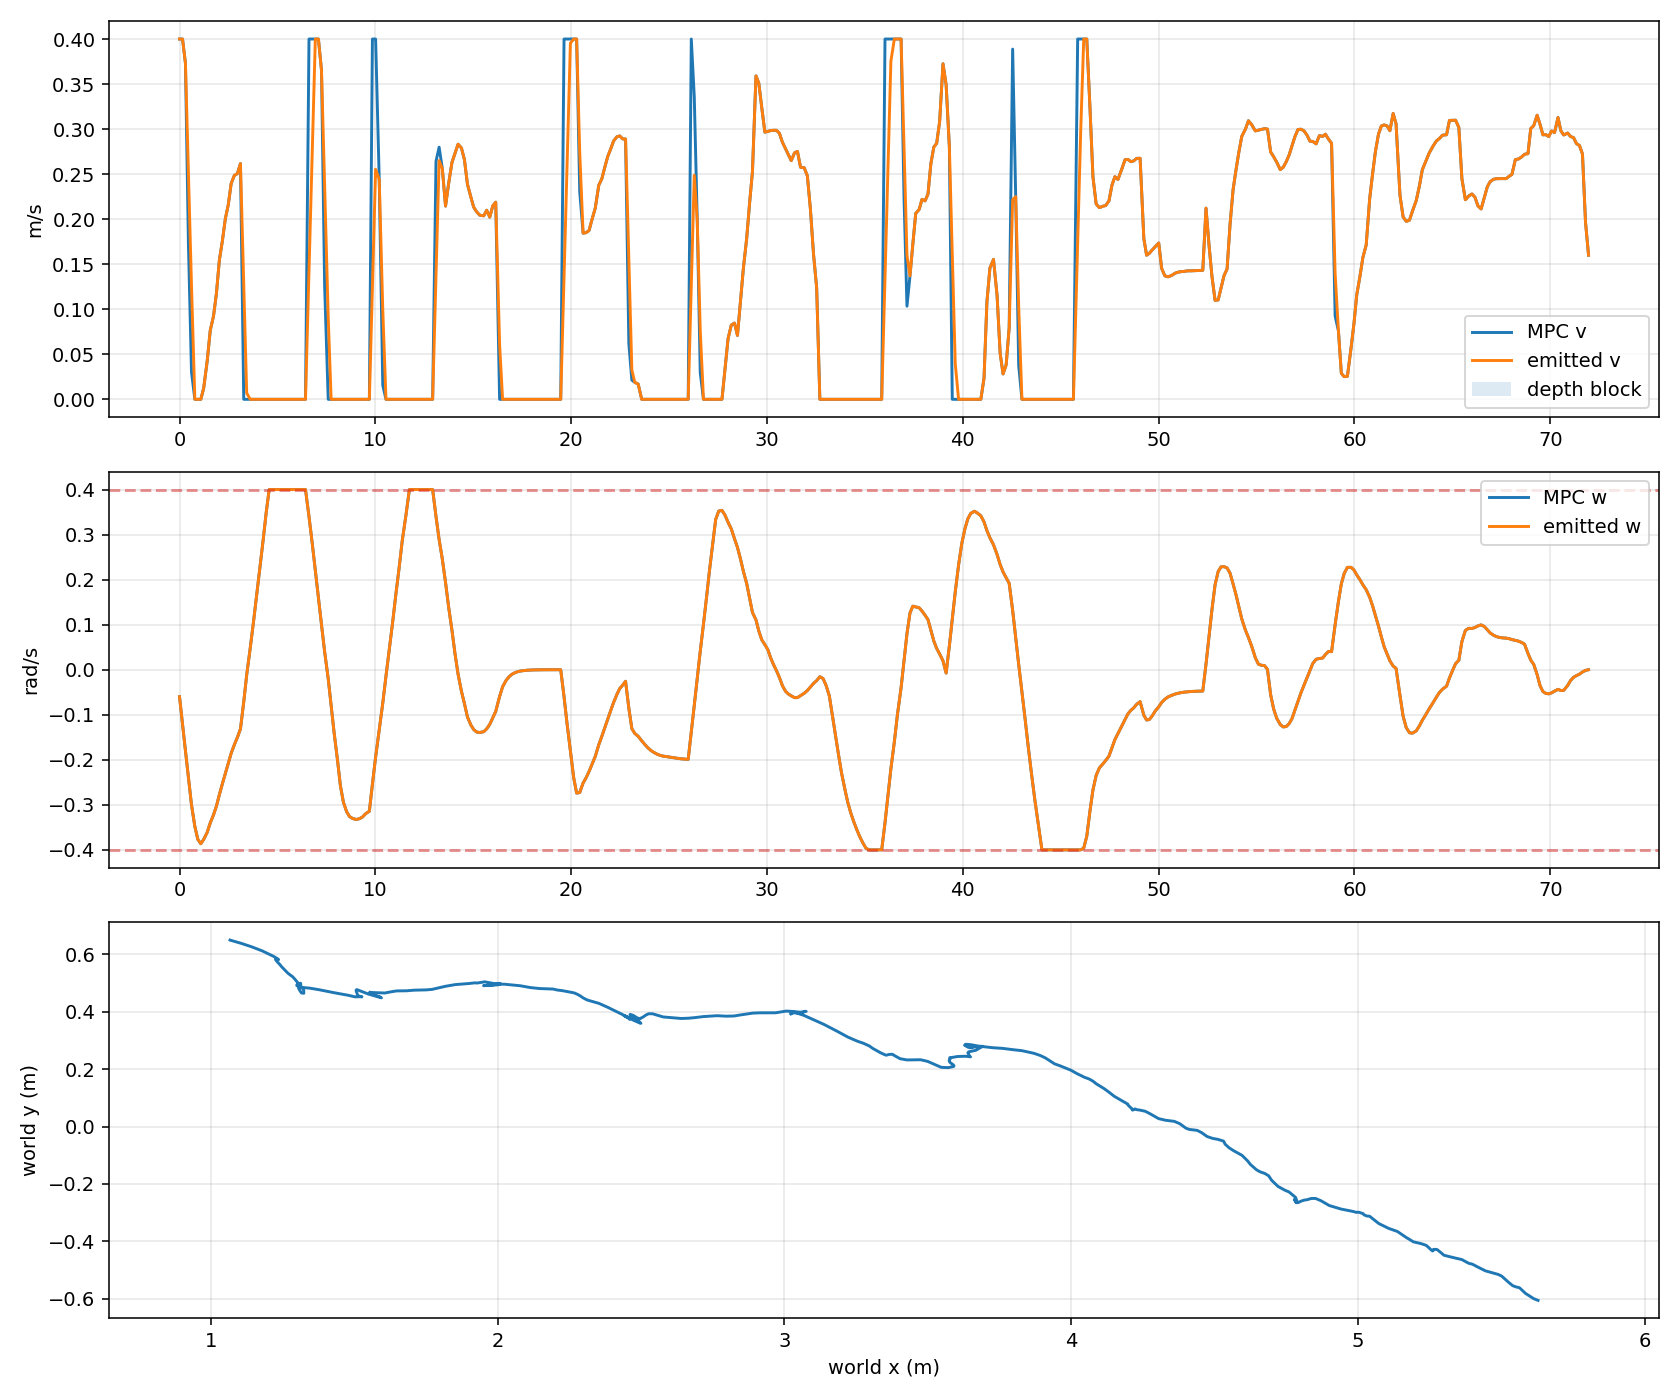

The data file committed next to this chart (first rows):
timestamp_unix_s, monotonic_s, request_count, tracking_profile, odom_x, odom_y, odom_yaw, mpc_v, mpc_w, previous_emitted_v, previous_emitted_w, emitted_v, emitted_w, depth_forward_blocked
1785133840, 1734, 1, smooth_continuous, 1.066, 0.6502, -0.3109, 0.4, -0.06, 0.0, 0.0, 0.4, -0.06, False
1785133840, 1734, 1, smooth_continuous, 1.066, 0.6502, -0.311, 0.4, -0.12, 0.4, -0.06, 0.4, -0.12, False
1785133840, 1735, 1, smooth_continuous, 1.105, 0.6389, -0.3133, 0.373, -0.18, 0.4, -0.12, 0.373, -0.18, False
1785133840, 1735, 1, smooth_continuous, 1.141, 0.6269, -0.3317, 0.1716, -0.24, 0.373, -0.18, 0.2505, -0.24, False
1785133841, 1735, 1, smooth_continuous, 1.178, 0.6126, -0.3548, 0.03028, -0.3, 0.2505, -0.24, 0.1259, -0.3, False
1785133841, 1735, 1, smooth_continuous, 1.22, 0.5926, -0.3904, 1.5552724088914294e-07, -0.348, 0.1259, -0.3, 1.555272408915176e-07, -0.348, False
1785133841, 1735, 1, smooth_continuous, 1.234, 0.5837, -0.4088, 1.0470121233559335e-07, -0.3767, 1.555272408915176e-07, -0.348, 1.0470121233559335e-07, -0.3767, False
1785133841, 1735, 1, smooth_continuous, 1.236, 0.5823, -0.4328, 1.6544300602554718e-07, -0.3864, 1.0470121233559335e-07, -0.3767, 1.6544300602554718e-07, -0.3864, False
1785133841, 1736, 1, smooth_continuous, 1.229, 0.5843, -0.4639, 0.01243, -0.3768, 1.6544300602554718e-07, -0.3864, 0.01243, -0.3768, False
1785133841, 1736, 1, smooth_continuous, 1.226, 0.584, -0.4825, 0.0427, -0.3611, 0.01243, -0.3768, 0.0427, -0.3611, False
1785133842, 1736, 1, smooth_continuous, 1.225, 0.5825, -0.5088, 0.07656, -0.3401, 0.0427, -0.3611, 0.07656, -0.3401, False
1785133842, 1736, 1, smooth_continuous, 1.226, 0.5807, -0.5224, 0.09227, -0.3224, 0.07656, -0.3401, 0.09227, -0.3224, False
1785133842, 1736, 1, smooth_continuous, 1.229, 0.5761, -0.5476, 0.1174, -0.3031, 0.09227, -0.3224, 0.1174, -0.3031, False
1785133842, 1736, 1, smooth_continuous, 1.24, 0.565, -0.5905, 0.1547, -0.2772, 0.1174, -0.3031, 0.1547, -0.2772, False
1785133842, 1737, 1, smooth_continuous, 1.246, 0.5572, -0.6138, 0.1761, -0.253, 0.1547, -0.2772, 0.1761, -0.253, False
1785133842, 1737, 1, smooth_continuous, 1.253, 0.55, -0.6417, 0.2008, -0.2301, 0.1761, -0.253, 0.2008, -0.2301, False
1785133842, 1737, 1, smooth_continuous, 1.26, 0.5435, -0.6689, 0.2161, -0.2081, 0.2008, -0.2301, 0.2161, -0.2081, False
1785133843, 1737, 1, smooth_continuous, 1.267, 0.5354, -0.7013, 0.2396, -0.1856, 0.2161, -0.2081, 0.2396, -0.1856, False
1785133843, 1737, 1, smooth_continuous, 1.274, 0.5301, -0.7245, 0.2487, -0.1663, 0.2396, -0.1856, 0.2487, -0.1663, False
1785133843, 1737, 1, smooth_continuous, 1.284, 0.5223, -0.7493, 0.2505, -0.1505, 0.2487, -0.1663, 0.2505, -0.1505, False
1785133843, 1737, 1, smooth_continuous, 1.291, 0.5148, -0.781, 0.2617, -0.1316, 0.2505, -0.1505, 0.2617, -0.1316, False
1785133843, 1738, 2, smooth_continuous, 1.302, 0.5019, -0.8064, -4.845253338257732e-09, -0.07159, 0.2617, -0.1316, 0.1275, -0.07159, False
1785133843, 1738, 2, smooth_continuous, 1.323, 0.4765, -0.8381, -7.357750565095461e-09, -0.01159, 0.1275, -0.07159, 0.007007, -0.01159, False
1785133844, 1738, 2, smooth_continuous, 1.323, 0.4648, -0.8441, -7.964177892628897e-09, 0.04841, 0.007007, -0.01159, 0.0, 0.04841, False
1785133844, 1738, 2, smooth_continuous, 1.315, 0.4659, -0.8322, -8.133865677240374e-09, 0.1084, 0.0, 0.04841, 0.0, 0.1084, False
1785133844, 1738, 2, smooth_continuous, 1.311, 0.4715, -0.8158, -8.17044413201247e-09, 0.1684, 0.0, 0.1084, 0.0, 0.1684, False
1785133844, 1738, 2, smooth_continuous, 1.306, 0.4803, -0.7882, -7.996348494054262e-09, 0.2284, 0.0, 0.1684, 0.0, 0.2284, False
1785133844, 1739, 2, smooth_continuous, 1.305, 0.485, -0.7688, -7.930870435749127e-09, 0.2884, 0.0, 0.2284, 0.0, 0.2884, False
1785133844, 1739, 2, smooth_continuous, 1.305, 0.4901, -0.7456, -4.018200914324385e-09, 0.3484, 0.0, 0.2884, 0.0, 0.3484, False
1785133845, 1739, 2, smooth_continuous, 1.304, 0.4921, -0.7272, -3.786113136830985e-09, 0.4, 0.0, 0.3484, 0.0, 0.4, False
1785133845, 1739, 2, smooth_continuous, 1.303, 0.4927, -0.7043, -3.4260555073033847e-09, 0.4, 0.0, 0.4, 0.0, 0.4, False
1785133845, 1739, 2, smooth_continuous, 1.304, 0.4936, -0.6597, -2.6520706864947513e-09, 0.4, 0.0, 0.4, 0.0, 0.4, False
1785133845, 1739, 2, smooth_continuous, 1.304, 0.4938, -0.6352, -1.841608697103282e-09, 0.4, 0.0, 0.4, 0.0, 0.4, False
1785133845, 1740, 2, smooth_continuous, 1.306, 0.4945, -0.6126, -1.321828788539946e-09, 0.4, 0.0, 0.4, 0.0, 0.4, False
1785133845, 1740, 2, smooth_continuous, 1.306, 0.4931, -0.5786, -5.882800680722804e-10, 0.4, 0.0, 0.4, 0.0, 0.4, False
1785133846, 1740, 2, smooth_continuous, 1.307, 0.4923, -0.5462, -6.271249104483041e-09, 0.4, 0.0, 0.4, 0.0, 0.4, False
1785133846, 1740, 2, smooth_continuous, 1.308, 0.4919, -0.5235, 1.028627203655709e-09, 0.4, 0.0, 0.4, 1.028627203655709e-09, 0.4, False
1785133846, 1740, 2, smooth_continuous, 1.313, 0.4928, -0.4632, 3.471704630252185e-09, 0.4, 1.028627203655709e-09, 0.4, 3.471704630252185e-09, 0.4, False
1785133846, 1740, 2, smooth_continuous, 1.312, 0.4997, -0.4248, 5.2644237865867885e-09, 0.4, 3.471704630252185e-09, 0.4, 5.2644237865867885e-09, 0.4, False
1785133846, 1741, 2, smooth_continuous, 1.306, 0.4987, -0.389, 6.451729458934547e-09, 0.4, 5.2644237865867885e-09, 0.4, 6.451729458934547e-09, 0.4, False
1785133846, 1741, 3, smooth_continuous, 1.303, 0.4962, -0.3609, 7.415958998312844e-09, 0.4, 6.451729458934547e-09, 0.4, 7.415958998312844e-09, 0.4, False
1785133847, 1741, 3, smooth_continuous, 1.299, 0.4939, -0.3236, 0.4, 0.34, 7.415958998312844e-09, 0.4, 0.143, 0.34, False
1785133847, 1741, 3, smooth_continuous, 1.299, 0.4913, -0.2808, 0.4, 0.28, 0.143, 0.34, 0.2767, 0.28, False
1785133847, 1741, 3, smooth_continuous, 1.317, 0.4853, -0.2381, 0.4, 0.22, 0.2767, 0.28, 0.4, 0.22, False
1785133847, 1741, 3, smooth_continuous, 1.345, 0.4824, -0.1894, 0.4, 0.16, 0.4, 0.22, 0.4, 0.16, False
1785133847, 1742, 3, smooth_continuous, 1.376, 0.4772, -0.1573, 0.3653, 0.1, 0.4, 0.16, 0.3653, 0.1, False
1785133847, 1742, 3, smooth_continuous, 1.427, 0.4671, -0.1165, 0.1258, 0.04, 0.3653, 0.1, 0.237, 0.04, False
1785133848, 1742, 3, smooth_continuous, 1.477, 0.4579, -0.09312, 1.0727903018937078e-07, -0.02, 0.237, 0.04, 0.09087, -0.02, False
1785133848, 1742, 3, smooth_continuous, 1.502, 0.4523, -0.08027, 2.5921430030348114e-08, -0.08, 0.09087, -0.02, 2.5921430030217962e-08, -0.08, False
1785133848, 1742, 3, smooth_continuous, 1.526, 0.453, -0.08206, 9.744143294906135e-09, -0.14, 2.5921430030217962e-08, -0.08, 9.744143294906135e-09, -0.14, False
1785133848, 1742, 3, smooth_continuous, 1.526, 0.4521, -0.07994, 6.043255442753722e-09, -0.2, 9.744143294906135e-09, -0.14, 6.043255442753722e-09, -0.2, False
1785133848, 1743, 3, smooth_continuous, 1.521, 0.4534, -0.0838, 4.11512708047864e-09, -0.2575, 6.043255442753722e-09, -0.2, 4.11512708047864e-09, -0.2575, False
1785133848, 1743, 3, smooth_continuous, 1.515, 0.4551, -0.09046, 3.3861051675349528e-09, -0.2938, 4.11512708047864e-09, -0.2575, 3.3861051675349528e-09, -0.2938, False
1785133848, 1743, 3, smooth_continuous, 1.513, 0.4564, -0.103, 3.4450464965564326e-09, -0.3149, 3.3861051675349528e-09, -0.2938, 3.4450464965564326e-09, -0.3149, False
1785133849, 1743, 3, smooth_continuous, 1.512, 0.4569, -0.1146, 3.806291869528555e-09, -0.326, 3.4450464965564326e-09, -0.3149, 3.806291869528555e-09, -0.326, False
1785133849, 1743, 3, smooth_continuous, 1.511, 0.4598, -0.1401, 4.7204993458269646e-09, -0.3304, 3.806291869528555e-09, -0.326, 4.7204993458269646e-09, -0.3304, False
1785133849, 1743, 3, smooth_continuous, 1.51, 0.461, -0.1482, 4.988522743245473e-09, -0.3325, 4.7204993458269646e-09, -0.3304, 4.988522743245473e-09, -0.3325, False
1785133849, 1744, 3, smooth_continuous, 1.509, 0.4639, -0.1735, 5.1274973637125625e-09, -0.3308, 4.988522743245473e-09, -0.3325, 5.1274973637125625e-09, -0.3308, False
1785133849, 1744, 3, smooth_continuous, 1.508, 0.4661, -0.1974, 6.2089611846722874e-09, -0.327, 5.1274973637125625e-09, -0.3308, 6.2089611846722874e-09, -0.327, False
1785133849, 1744, 3, smooth_continuous, 1.506, 0.4715, -0.2463, 8.500815041499355e-09, -0.3199, 6.2089611846722874e-09, -0.327, 8.500815041499355e-09, -0.3199, False
... 390 more rows
